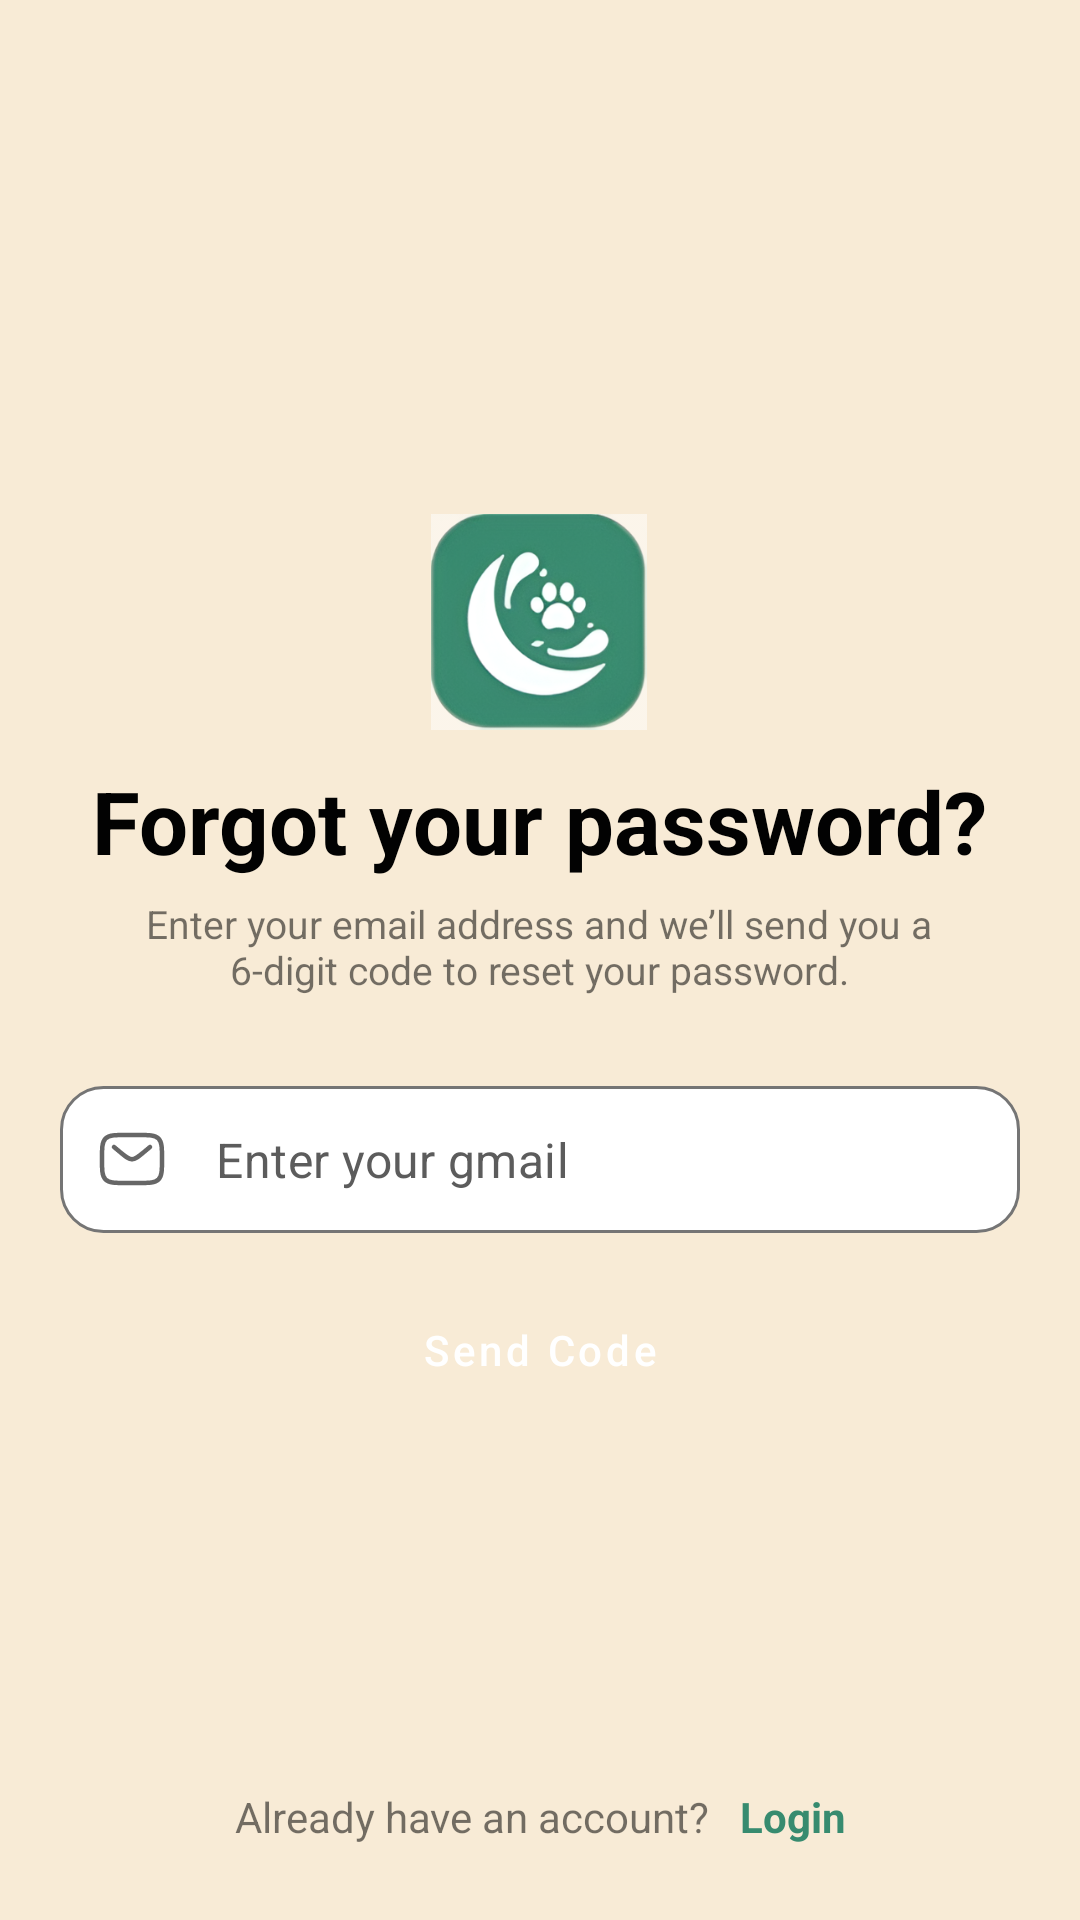

Here is an Android app screen rendered from its layout file. Give the layout XML and the strings, colors and styles it references.
<!-- AndroidManifest.xml: application theme Theme.PetCareApp -->
<!-- res/layout/fragment_auth_forgot_password.xml -->
<?xml version="1.0" encoding="utf-8"?>
<androidx.constraintlayout.widget.ConstraintLayout xmlns:android="http://schemas.android.com/apk/res/android"
    xmlns:tools="http://schemas.android.com/tools"
    android:layout_width="match_parent"
    android:layout_height="match_parent"
    android:background="#F8EBD6"
    xmlns:app="http://schemas.android.com/apk/res-auto"
    tools:context=".presentation.auth.ui.ForgotPasswordFragment">

    <LinearLayout
        android:layout_width="match_parent"
        android:layout_height="match_parent"
        android:orientation="vertical">

        <Button
            style="@style/Widget.PetCareApp.Button.Secondary.OnlyIcon"
            app:icon="@drawable/ic_arrow_left"
            android:padding="13dp"
            android:layout_marginTop="7dp"
            android:layout_marginStart="19dp" />
    </LinearLayout>

    <LinearLayout
        android:layout_width="match_parent"
        android:layout_height="wrap_content"
        android:layout_gravity="center"
        app:layout_constraintTop_toTopOf="parent"
        app:layout_constraintBottom_toBottomOf="parent"
        android:orientation="vertical"
        app:layout_constraintWidth_max="488dp"
        android:paddingHorizontal="20dp"
        >

        <LinearLayout
            android:layout_width="wrap_content"
            android:layout_height="wrap_content"
            android:layout_gravity="center_horizontal"
            android:gravity="center_horizontal"
            android:orientation="vertical">

            <ImageView
                android:id="@+id/imageView"
                android:layout_width="72dp"
                android:layout_height="72dp"
                android:layout_margin="5dp"
                android:src="@drawable/app_logo" />

            <TextView
                android:id="@+id/textView"
                android:layout_width="wrap_content"
                android:layout_height="wrap_content"
                android:layout_marginHorizontal="2dp"
                android:layout_marginVertical="6dp"
                android:text="Forgot your password?"
                android:textColor="#020202"
                android:textSize="29sp"
                android:textStyle="bold" />

            <TextView
                android:id="@+id/textView2"
                android:layout_width="match_parent"
                android:layout_height="match_parent"
                android:text="Enter your email address and we’ll send you a       6-digit code to reset your password."
                android:textAlignment="center"
                android:ellipsize="none"
                android:textSize="13sp" />
        </LinearLayout>

        <LinearLayout
            android:layout_width="match_parent"
            android:layout_height="wrap_content"
            android:gravity="center"
            android:layout_gravity="center"
            android:layout_marginTop="30dp"
            android:orientation="vertical">

            <LinearLayout
                android:layout_width="match_parent"
                android:layout_height="wrap_content"
                android:orientation="vertical">

                <com.google.android.material.textfield.TextInputLayout
                    style="@style/Widget.PetCareApp.TextInputLayout"
                    android:id="@+id/tilCorreo"
                    app:startIconDrawable="@drawable/ic_mail">

                    <com.google.android.material.textfield.TextInputEditText
                        style="@style/Widget.PetCareApp.TextInputEditText"
                        android:hint="Enter your gmail"
                        android:inputType="textEmailAddress"
                        android:maxLength="30" />
                </com.google.android.material.textfield.TextInputLayout>
            </LinearLayout>
            <View
                android:layout_width="match_parent"
                android:layout_height="15dp" />
            <Button
                style="@style/Widget.PetCareApp.Button.Primary"
                android:id="@+id/button"
                android:text="Send Code" />

        </LinearLayout>
    </LinearLayout>

    <LinearLayout
        android:layout_width="wrap_content"
        android:layout_height="wrap_content"
        android:layout_gravity="bottom|center_horizontal"
        app:layout_constraintBottom_toBottomOf="parent"
        app:layout_constraintStart_toStartOf="parent"
        app:layout_constraintEnd_toEndOf="parent"
        android:layout_marginBottom="20dp"
        android:orientation="horizontal">

        <TextView
            android:id="@+id/textView4"
            android:layout_width="wrap_content"
            android:layout_height="wrap_content"
            android:layout_margin="5dp"
            android:layout_weight="1"
            android:text="Already have an account?" />

        <TextView
            android:id="@+id/textView5"
            android:layout_width="wrap_content"
            android:layout_height="wrap_content"
            android:layout_margin="5dp"
            android:layout_weight="1"
            android:text="Login"
            android:textColor="@color/color_primary"
            android:textStyle="bold" />
    </LinearLayout>

</androidx.constraintlayout.widget.ConstraintLayout>
<!-- resources referenced by this layout -->
<resources>
  <color name="color_primary">#378b6f</color>
  <style name="Widget.PetCareApp.Button.Primary" parent="Widget.PetCareApp.Button">
          <item name="android:layout_height">48dp</item>
          <item name="backgroundTint">?attr/colorPrimary</item>
          <item name="android:textColor">?attr/colorOnPrimary</item>
          <item name="shapeAppearanceOverlay">@style/ShapeAppearance.PetCareApp.FullRound</item>
      </style>
  <style name="Widget.PetCareApp.Button.Secondary.OnlyIcon" parent="Widget.PetCareApp.Button.Secondary">
          <item name="android:layout_width">48dp</item>
          <item name="android:layout_height">48dp</item>
          <item name="backgroundTint">@android:color/white</item>
          <item name="shapeAppearanceOverlay">@style/ShapeAppearance.PetCareApp.FullRound</item>
          <item name="iconTint">?attr/colorPrimary</item>
      </style>
  <style name="Widget.PetCareApp.TextInputEditText" parent="Widget.MaterialComponents.TextInputEditText.OutlinedBox">
          <item name="android:layout_width">match_parent</item>
          <item name="android:layout_height">match_parent</item>
          <item name="android:padding">0dp</item>
          <item name="android:textColorHint">#5C5C5C</item>
          <item name="android:textSize">16sp</item>
          <item name="android:background">@drawable/bg_input</item>
      </style>
  <style name="Widget.PetCareApp.TextInputLayout" parent="Widget.MaterialComponents.TextInputLayout.OutlinedBox">
          <item name="android:layout_width">match_parent</item>
          <item name="android:layout_height">49dp</item>
          <item name="hintEnabled">false</item>
  
  
  
  
          <item name="boxStrokeColor">#E9EAE3</item>
          <item name="boxStrokeWidth">1dp</item>
          <item name="boxStrokeWidthFocused">2dp</item>
      </style>
  <style name="Theme.PetCareApp" parent="Theme.MaterialComponents.DayNight.NoActionBar">
          
          <item name="colorPrimary">@color/color_primary</item>
          <item name="colorOnPrimary">@color/color_on_primary</item>
          <item name="colorPrimaryVariant">@color/purple_700</item>
          
          <item name="colorSecondary">@color/color_secondary</item>
          <item name="colorSecondaryVariant">@color/color_secondary</item>
          
          <item name="android:statusBarColor">?attr/colorPrimaryVariant</item>
          
      </style>
  <style name="Widget.PetCareApp.Button" parent="Widget.MaterialComponents.Button.OutlinedButton">
          <item name="android:layout_width">match_parent</item>
          <item name="android:layout_height">wrap_content</item>
          <item name="strokeWidth">0dp</item>
          <item name="android:insetTop">0dp</item>
          <item name="android:insetBottom">0dp</item>
          <item name="android:textAllCaps">false</item>
          <item name="elevation">10dp</item>
      </style>
  <style name="ShapeAppearance.PetCareApp.FullRound" parent="">
          <item name="cornerFamily">rounded</item>
          <item name="cornerSize">50%</item>
      </style>
  <style name="Widget.PetCareApp.Button.Secondary" parent="Widget.PetCareApp.Button">
          <item name="backgroundTint">?attr/colorSecondary</item>
          <item name="android:textColor">?attr/colorOnSecondary</item>
          <item name="iconTint">?attr/colorOnSecondary</item>
      </style>
  <color name="color_on_primary">#FFFFFF</color>
  <color name="purple_700">#FF3700B3</color>
  <color name="color_secondary">#FFFFFF</color>
</resources>
